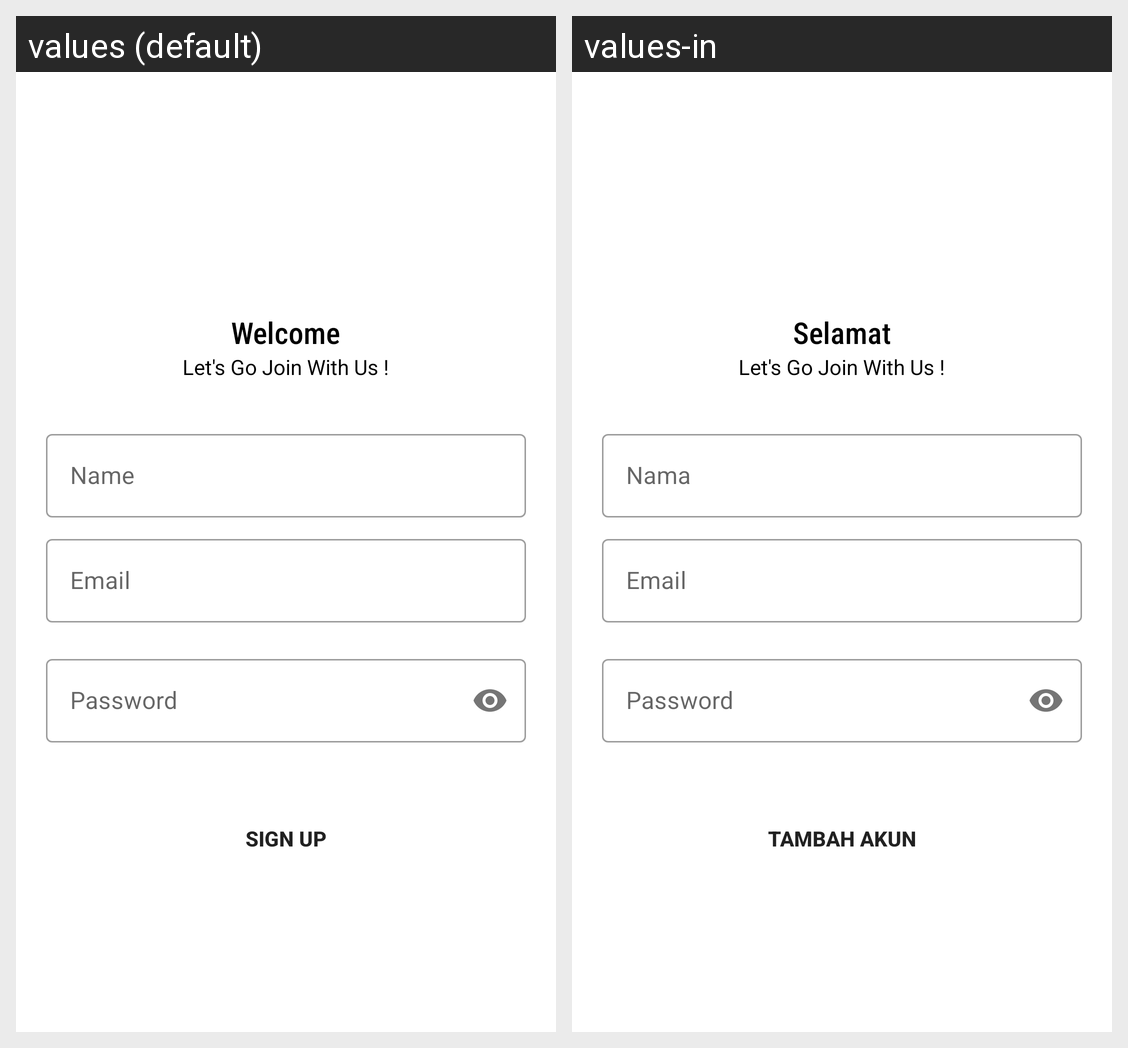

The Android screen above is rendered under two locales of the same app. Produce the string resources it draws, with the default and per-locale values.
Android screen res/layout/activity_register.xml rendered under 2 locales, left to right: values (default), values-in. Device: Nexus 5 (rendered at 1080×1920; each locale shown at half size, 540×960, under a caption strip naming it); theme Theme.MainActivity.
Strings drawn on this screen, with the default value and each locale's value (text and hints the layout hard-codes, and strings that could not be matched under every locale, appear in the picture but are not listed):

Welcome
  values: Welcome
  values-in: Selamat

name
  values: Name
  values-in: Nama

email
  values: Email
  values-in: Email

password
  values: Password
  values-in: Password

sign_up
  values: Sign Up
  values-in: Tambah Akun
